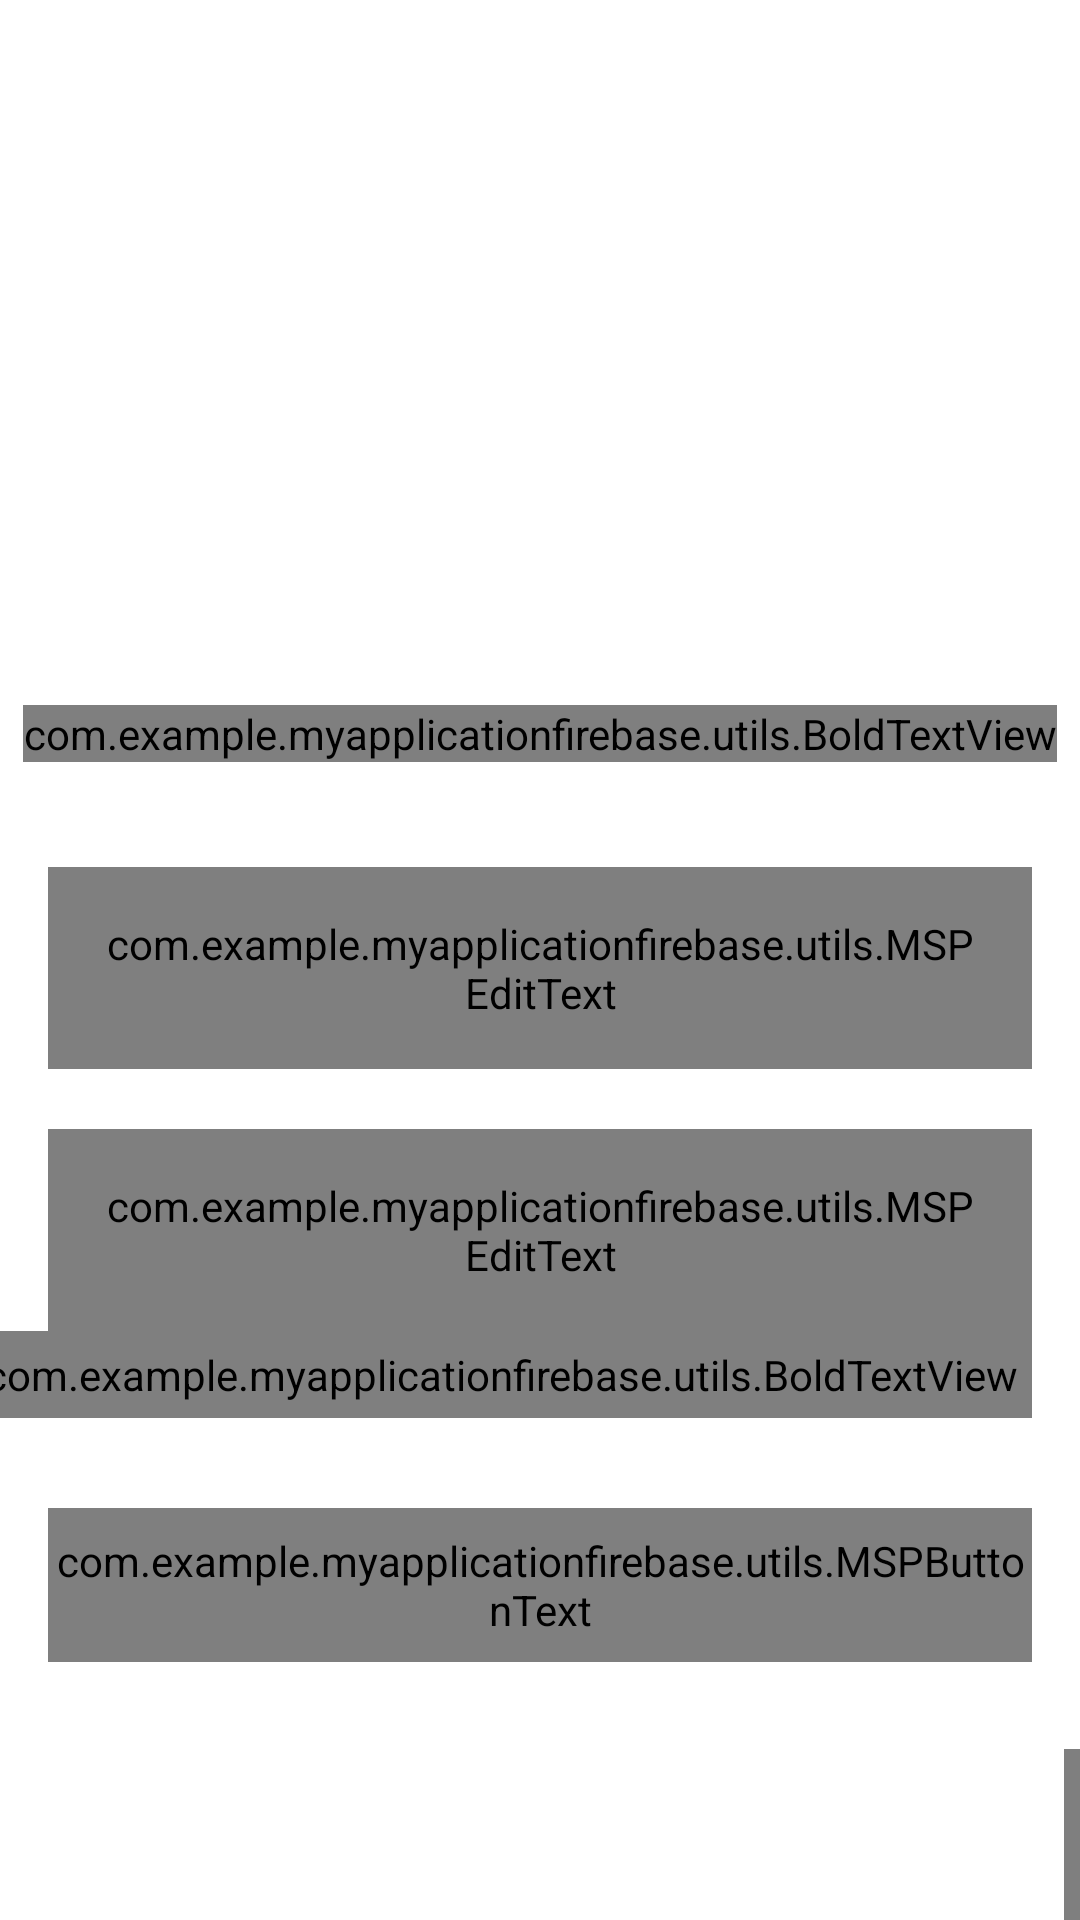

Produce the Android XML layout that renders to this screen, including the resource entries it uses.
<!-- AndroidManifest.xml: application theme Theme.MyApplicationFirebase -->
<!-- res/layout/activity_login.xml -->
<?xml version="1.0" encoding="utf-8"?>
<androidx.constraintlayout.widget.ConstraintLayout xmlns:android="http://schemas.android.com/apk/res/android"
    xmlns:app="http://schemas.android.com/apk/res-auto"
    xmlns:tools="http://schemas.android.com/tools"
    android:layout_width="match_parent"
    android:layout_height="match_parent"
    tools:context=".LoginActivity">
    <FrameLayout
        android:id="@+id/framelayout"
        android:layout_width="wrap_content"
        android:layout_height="@dimen/auth_header_image_height"

        app:layout_constraintEnd_toEndOf="parent"
        app:layout_constraintHorizontal_bias="0.5"
        app:layout_constraintStart_toStartOf="parent"
        app:layout_constraintTop_toTopOf="parent">

        <ImageView
            android:layout_width="match_parent"
            android:layout_height="match_parent"
            android:contentDescription="@string/content_description"
            android:scaleType="fitXY"
            android:src="@drawable/auth_screens_background" />

         <TextView
             android:layout_width="wrap_content"
             android:layout_height="wrap_content"
             android:text ="Naresh "
             android:textSize ="25sp"
             android:textColor="#fff"
             android:layout_gravity="center"
             android:textStyle ="bold"
             />

    </FrameLayout>

    <com.example.myapplicationfirebase.utils.BoldTextView
        android:id="@+id/tv_title"
        android:layout_width="wrap_content"
        android:layout_height="wrap_content"
        android:layout_marginTop="35dp"
        android:text="@string/title_login"
        android:textColor="@color/colorprimarytext"
        android:textSize="@dimen/title_textSize"
        app:layout_constraintEnd_toEndOf="parent"
        app:layout_constraintStart_toStartOf="parent"
        app:layout_constraintTop_toBottomOf="@id/framelayout" />

    <com.google.android.material.textfield.TextInputLayout
        android:id="@+id/til_email"
        style="@style/Widget.MaterialComponents.TextInputLayout.OutlinedBox"
        android:layout_width="match_parent"
        android:layout_height="wrap_content"
        android:layout_marginHorizontal="16dp"
        android:layout_marginTop="35dp"
        android:hint="@string/et_hint_email_id"
        android:textColorHint="@color/colorsecondarytext"
        app:layout_constraintEnd_toEndOf="parent"
        app:layout_constraintStart_toStartOf="parent"
        app:layout_constraintTop_toBottomOf="@id/tv_title">

        <com.example.myapplicationfirebase.utils.MSPEditText
            android:id="@+id/et_email"
            android:layout_width="match_parent"
            android:layout_height="wrap_content"
            android:inputType="text"
            android:padding="@dimen/et_padding"
            android:textColor="@color/colorprimarytext"
            android:textSize="@dimen/et_textsize"
            tools:text="abc@gmail.com"/>
    </com.google.android.material.textfield.TextInputLayout>

    <com.google.android.material.textfield.TextInputLayout
        android:id="@+id/til_password"
        style="@style/Widget.MaterialComponents.TextInputLayout.OutlinedBox"
        android:layout_width="match_parent"
        android:layout_height="wrap_content"
        android:layout_marginHorizontal="16dp"
        android:layout_marginTop="20dp"
        android:hint="@string/et_hint_password"
        android:textColorHint="@color/colorsecondarytext"
        app:layout_constraintEnd_toEndOf="parent"
        app:layout_constraintStart_toStartOf="parent"
        app:layout_constraintTop_toBottomOf="@id/til_email">

        <com.example.myapplicationfirebase.utils.MSPEditText
            android:id="@+id/et_password"
            android:layout_width="match_parent"
            android:layout_height="wrap_content"
            android:inputType="textPassword"
            android:padding="@dimen/et_padding"
            android:textColor="@color/colorprimarytext"
            android:textSize="@dimen/et_textsize"
            tools:text="123456" />
    </com.google.android.material.textfield.TextInputLayout>

    <com.example.myapplicationfirebase.utils.BoldTextView
        android:id="@+id/tv_forgot_password"
        android:layout_width="wrap_content"
        android:layout_height="wrap_content"
        android:layout_marginEnd="16dp"
        android:foreground="?attr/selectableItemBackground"
        android:padding="@dimen/clickable_text_view_padding"
        android:text="@string/lbl_forgot_password"
        android:textColor="@color/colorprimarytext"
        android:textSize="@dimen/forgot_password_text_size"
        app:layout_constraintEnd_toEndOf="parent"
        app:layout_constraintTop_toBottomOf="@id/til_password" />

    <com.example.myapplicationfirebase.utils.MSPButtonText
        android:id="@+id/btn_login"
        android:layout_width="match_parent"
        android:layout_height="wrap_content"
        android:layout_marginHorizontal="16dp"
        android:layout_marginTop="30dp"
        android:background="@drawable/button_background"

        android:gravity="center"
        android:foreground="?attr/selectableItemBackground"
        android:paddingTop="@dimen/btn_padding"
        android:paddingBottom="@dimen/btn_padding"
        android:text="@string/btn_lbl_login"
        android:textColor="@color/white"
        android:textSize="@dimen/btn_textsize"
        app:layout_constraintEnd_toEndOf="parent"
        app:layout_constraintHorizontal_bias="0.5"
        app:layout_constraintStart_toStartOf="parent"
        app:layout_constraintTop_toBottomOf ="@id/tv_forgot_password" />

    <LinearLayout
        android:layout_width="wrap_content"
        android:layout_height="wrap_content"
        android:layout_marginTop ="5dp"
        android:gravity ="center_vertical"
        android:orientation="horizontal"
        app:layout_constraintStart_toStartOf="parent"
        app:layout_constraintEnd_toEndOf="parent"
        app:layout_constraintTop_toBottomOf="@id/btn_login"
        >
        <com.example.myapplicationfirebase.utils.BoldTextView
            android:id ="@+id/dont_have_an_account"
            android:layout_width ="wrap_content"
            android:layout_height ="wrap_content"
            android:layout_marginTop ="16dp"
            android:padding="@dimen/clickable_text_view_padding"
            android:text="@string/dont_have_an_account"
            android:textColor="@color/colorsecondarytext"
            android:textSize="@dimen/lbl_text_view_text_size"
            />

        <com.example.myapplicationfirebase.utils.BoldTextView
            android:id ="@+id/tv_register"
             android:layout_width="wrap_content"
            android:layout_height="wrap_content"
            android:layout_marginTop="16dp"
            android:foreground="?attr/selectableItemBackground"

            android:padding="@dimen/clickable_text_view_padding"
            android:text="@string/register"
            android:textColor="@color/colorprimarytext"
            android:textSize="@dimen/lbl_text_view_text_size"
            android:textStyle="bold" />

    </LinearLayout>
</androidx.constraintlayout.widget.ConstraintLayout>
<!-- resources referenced by this layout -->
<resources>
  <color name="colorprimarytext">#222934</color>
  <color name="colorsecondarytext">#989898</color>
  <color name="white">#FFFFFFFF</color>
  <dimen name="auth_header_image_height">200dp</dimen>
  <dimen name="btn_padding">8dp</dimen>
  <dimen name="btn_textsize">18sp</dimen>
  <dimen name="clickable_text_view_padding">5dp</dimen>
  <dimen name="et_padding">16sp</dimen>
  <dimen name="et_textsize">16sp</dimen>
  <dimen name="forgot_password_text_size">14sp</dimen>
  <dimen name="lbl_text_view_text_size">16sp</dimen>
  <dimen name="title_textSize">18sp</dimen>
  <!-- drawable button_background (drawable) -->
  <?xml version="1.0" encoding="utf-8"?>
  <shape xmlns:android="http://schemas.android.com/apk/res/android"
      android:shape ="rectangle"
      >
  <gradient
      android:angle ="360"
      android:endColor ="@color/colorthemeorange"
  
      android:startColor ="@color/colorthemepink"
      android:type ="linear"
  
      />
      <corners
          android:radius ="@dimen/button_background_radius"
  
          />
  </shape>
  <string name="btn_lbl_login">Login</string>
  <string name="content_description">image</string>
  <string name="dont_have_an_account">Don\'t have an account</string>
  <string name="et_hint_email_id">Email ID</string>
  <string name="et_hint_password">Password</string>
  <string name="lbl_forgot_password">Forgot Password?</string>
  <string name="register"><u>Register</u></string>
  <string name="title_login">LOGIN</string>
  <style name="Theme.MyApplicationFirebase" parent="Base.Theme.MyApplicationFirebase" />
  <color name="colorthemeorange">#F4442D</color>
  <color name="colorthemepink">#ED2173</color>
  <dimen name="button_background_radius">10dp</dimen>
  <style name="Base.Theme.MyApplicationFirebase" parent="Theme.MaterialComponents.DayNight.NoActionBar">
          
          
      </style>
</resources>
